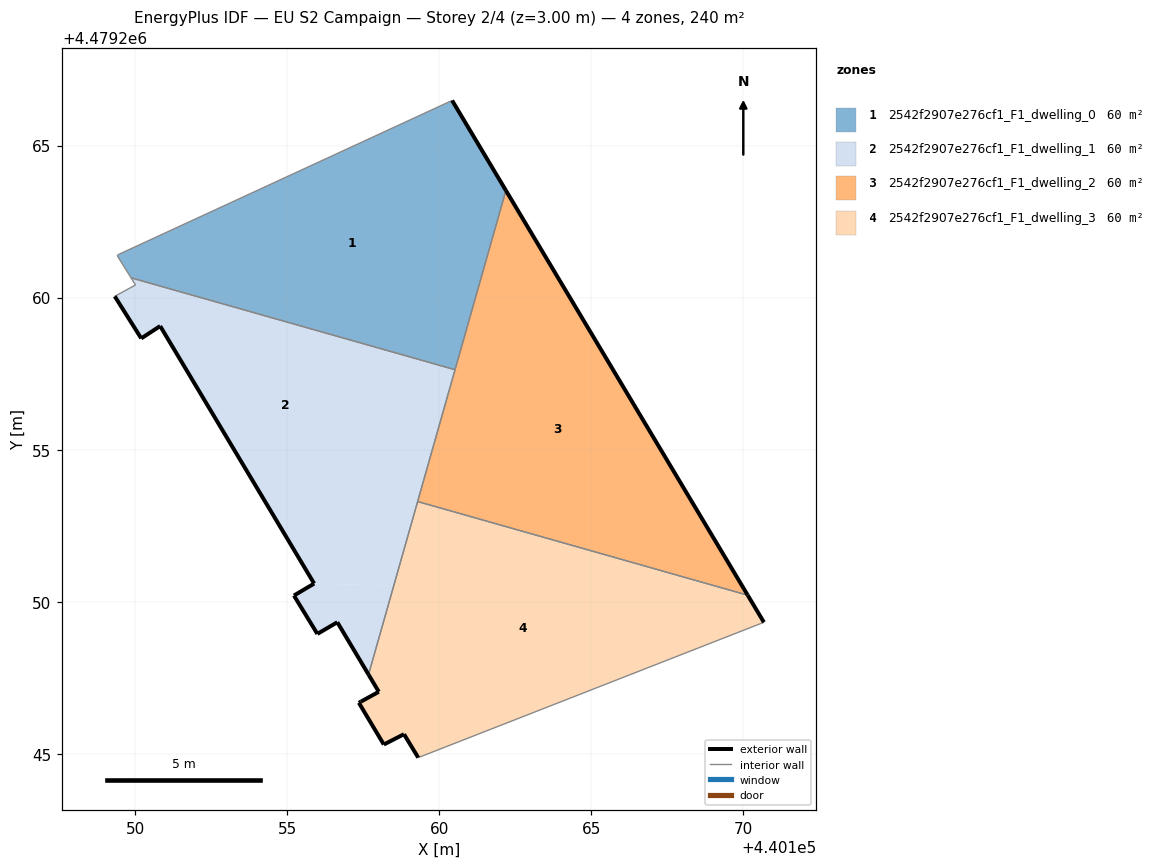
=== STOREY PLAN SPEC (per zone: floor XY polygon, exterior-wall plan segments, windows/doors) ===
zone 1: 2542f2907e276cf1_F1_dwelling_0  (60.0 m²)
  floor: (440160.52, 4479257.63) (440162.19, 4479263.52) (440160.42, 4479266.48) (440149.48, 4479261.43) (440149.41, 4479261.39) (440149.86, 4479260.65)
  exterior wall: (440160.42, 4479266.48) – (440162.19, 4479263.52)  [3.4 m]
  interior walls: 5
zone 2: 2542f2907e276cf1_F1_dwelling_1  (60.0 m²)
  floor: (440158.50, 4479250.53) (440160.52, 4479257.63) (440159.46, 4479257.93) (440155.88, 4479250.60)
  floor: (440157.67, 4479247.61) (440158.50, 4479250.53) (440155.88, 4479250.60) (440155.22, 4479250.21) (440155.99, 4479248.95) (440156.65, 4479249.33)
  floor: (440155.88, 4479250.60) (440159.46, 4479257.93) (440149.86, 4479260.65) (440150.01, 4479260.42) (440149.33, 4479260.04) (440150.20, 4479258.66) (440150.82, 4479259.07)
  exterior wall: (440155.89, 4479250.60) – (440150.82, 4479259.07)  [9.9 m]
  exterior wall: (440150.82, 4479259.07) – (440150.20, 4479258.66)  [0.7 m]
  exterior wall: (440150.20, 4479258.66) – (440149.33, 4479260.04)  [1.6 m]
  exterior wall: (440157.67, 4479247.61) – (440156.65, 4479249.33)  [2.0 m]
  exterior wall: (440156.65, 4479249.33) – (440155.99, 4479248.95)  [0.8 m]
  exterior wall: (440155.99, 4479248.95) – (440155.22, 4479250.21)  [1.5 m]
  exterior wall: (440155.22, 4479250.21) – (440155.89, 4479250.60)  [0.8 m]
  interior walls: 5
zone 3: 2542f2907e276cf1_F1_dwelling_2  (60.0 m²)
  floor: (440170.14, 4479250.22) (440162.19, 4479263.52) (440159.29, 4479253.30)
  exterior wall: (440162.19, 4479263.52) – (440170.14, 4479250.22)  [15.5 m]
  interior walls: 3
zone 4: 2542f2907e276cf1_F1_dwelling_3  (60.0 m²)
  floor: (440170.67, 4479249.33) (440170.14, 4479250.22) (440159.29, 4479253.30) (440157.67, 4479247.61) (440158.01, 4479247.04) (440157.42, 4479246.72) (440157.35, 4479246.68) (440158.17, 4479245.31) (440158.84, 4479245.65) (440159.31, 4479244.88)
  exterior wall: (440158.84, 4479245.65) – (440158.17, 4479245.31)  [0.7 m]
  exterior wall: (440158.17, 4479245.31) – (440157.35, 4479246.68)  [1.6 m]
  exterior wall: (440157.35, 4479246.68) – (440157.42, 4479246.72)  [0.1 m]
  exterior wall: (440157.42, 4479246.72) – (440158.01, 4479247.04)  [0.7 m]
  exterior wall: (440158.01, 4479247.04) – (440157.67, 4479247.61)  [0.7 m]
  exterior wall: (440170.14, 4479250.22) – (440170.67, 4479249.33)  [1.0 m]
  exterior wall: (440159.31, 4479244.88) – (440158.84, 4479245.65)  [0.9 m]
  interior walls: 3

=== DERIVED (storey summary) ===
Building: EU S2 Campaign
Storey: 2 of 4  (floor level z = 3.00 m)
Storey gross floor area: 239.8 m²
Zones on this storey: 4
  - 2542f2907e276cf1_F1_dwelling_0: floor 60.0 m²; exterior wall 3.4 m (10.3 m²); WWR 0.0%
  - 2542f2907e276cf1_F1_dwelling_1: floor 60.0 m²; exterior wall 17.3 m (51.8 m²); WWR 0.0%
  - 2542f2907e276cf1_F1_dwelling_2: floor 60.0 m²; exterior wall 15.5 m (46.5 m²); WWR 0.0%
  - 2542f2907e276cf1_F1_dwelling_3: floor 60.0 m²; exterior wall 5.7 m (17.1 m²); WWR 0.0%
Zone adjacency (shared interzone walls):
  - 2542f2907e276cf1_F1_dwelling_0 ↔ 2542f2907e276cf1_F1_dwelling_1
  - 2542f2907e276cf1_F1_dwelling_0 ↔ 2542f2907e276cf1_F1_dwelling_2
  - 2542f2907e276cf1_F1_dwelling_1 ↔ 2542f2907e276cf1_F1_dwelling_2
  - 2542f2907e276cf1_F1_dwelling_1 ↔ 2542f2907e276cf1_F1_dwelling_3
  - 2542f2907e276cf1_F1_dwelling_2 ↔ 2542f2907e276cf1_F1_dwelling_3